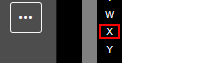
Workflow: Main

Step 1: click on the link 'x'

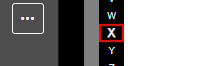
Step 2: click on the link 'x'

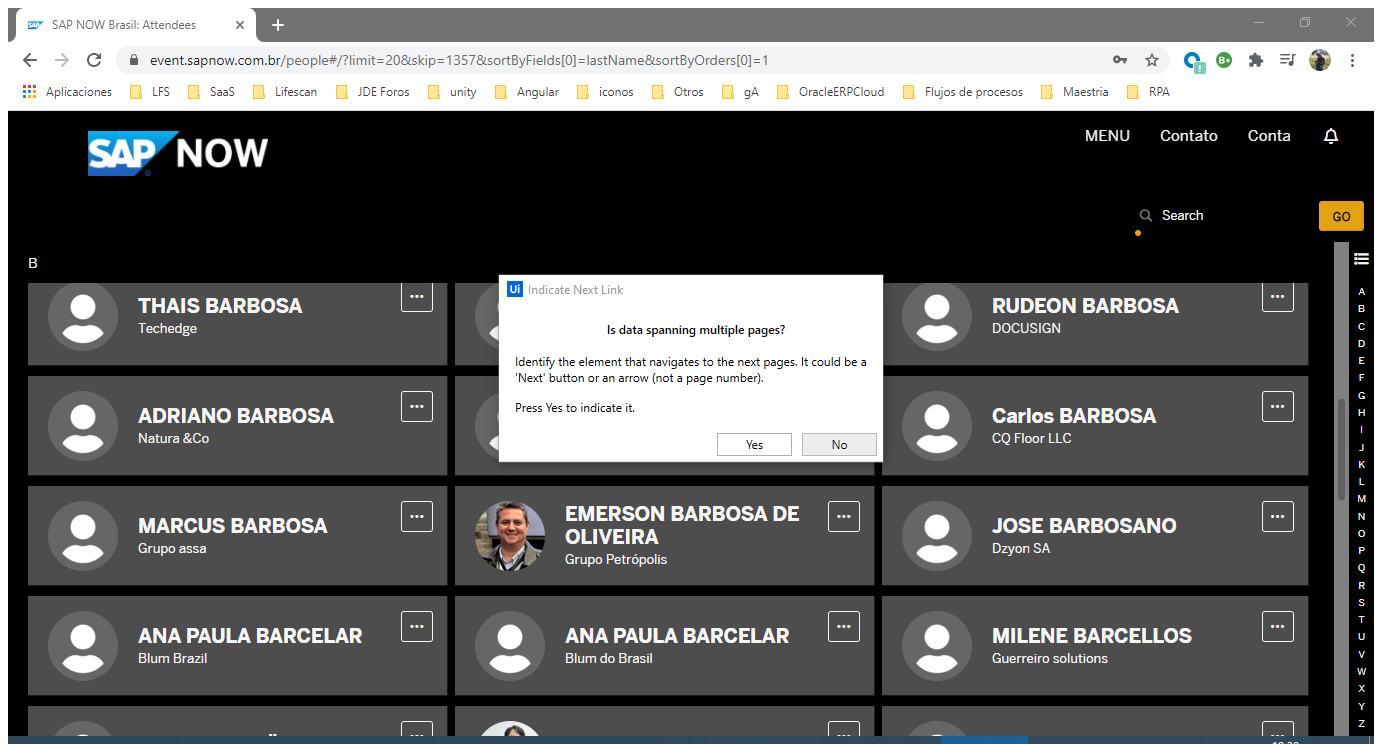
Step 3: Attach Browser 'SAPNOWBra Page' in window 'SAP NOW Brasil: Attendees' (chrome.exe)

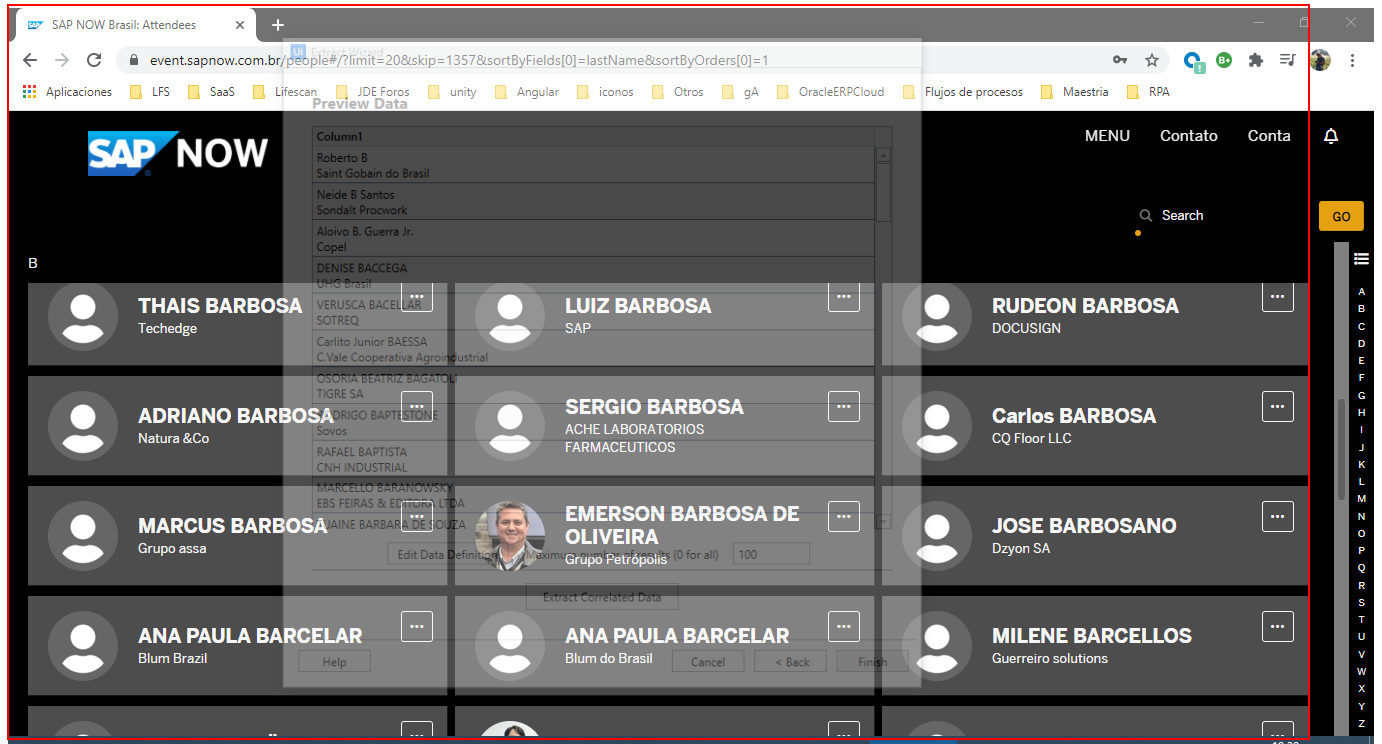
Step 4: get-text from the list

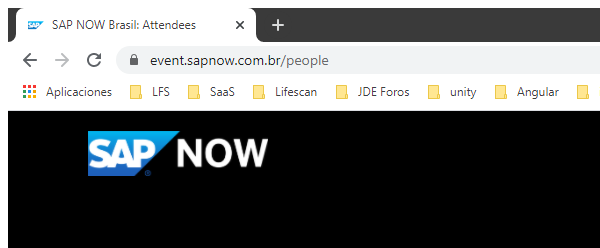
Step 5: Attach Browser 'chrome.exe SAP' in window 'SAP NOW Brasil: Attendees' (chrome.exe)

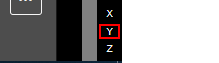
Step 6: click on the link 'y' (repeated 2 times)

Step 8: Attach Browser 'SAPNOWBra Page' in window 'SAP NOW Brasil: Attendees' (chrome.exe) (same screen as step 3)

Step 9: get-text from the list (same screen as step 4)

Step 10: Attach Browser 'chrome.exe SAP' in window 'SAP NOW Brasil: Attendees' (chrome.exe) (same screen as step 5)

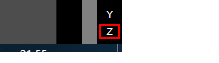
Step 11: click on the link 'z' (repeated 2 times)

Step 13: Attach Browser 'SAPNOWBra Page' in window 'SAP NOW Brasil: Attendees' (chrome.exe) (same screen as step 3)

Step 14: get-text from the list (same screen as step 4)

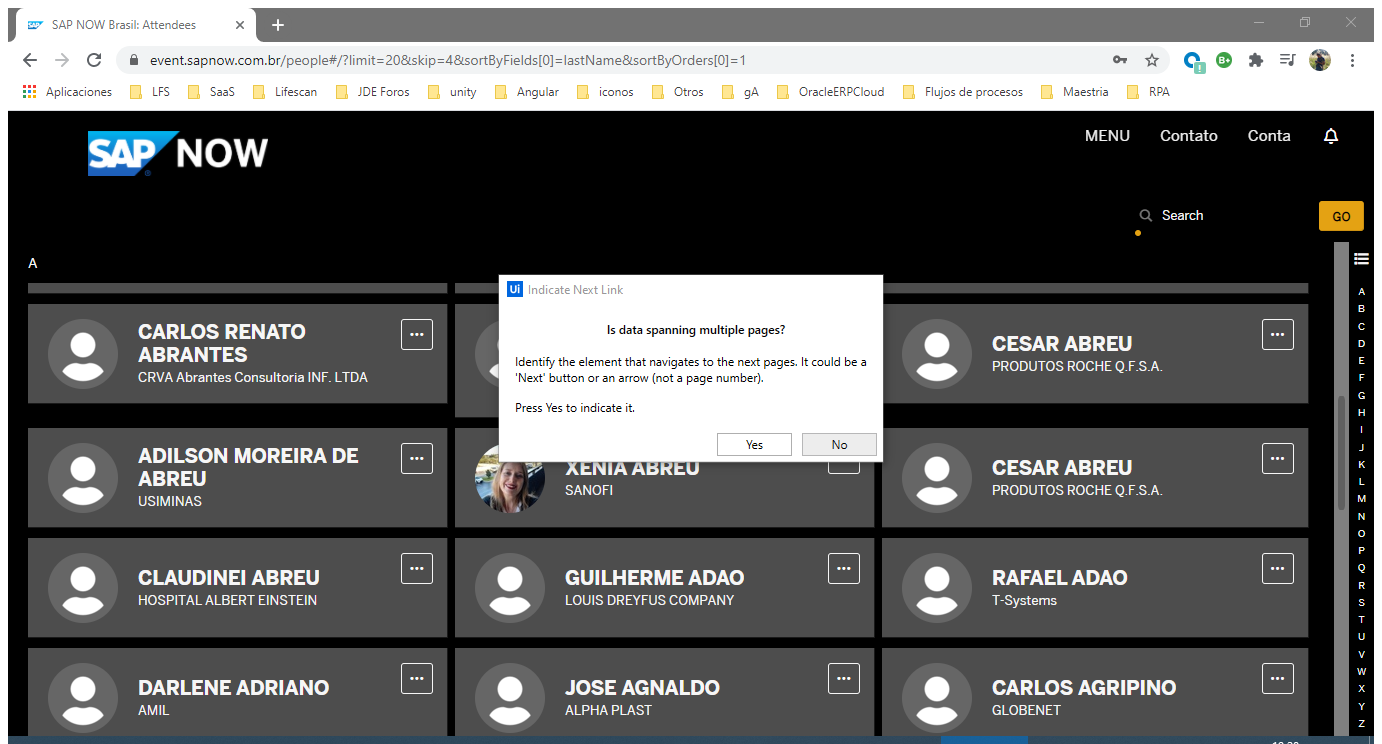
Step 15: Attach Browser 'SAPNOWBra Page' in window 'SAP NOW Brasil: Attendees' (chrome.exe)

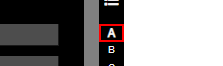
Step 16: click on the link 'a'

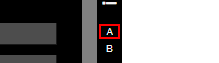
Step 17: click on the link 'a'

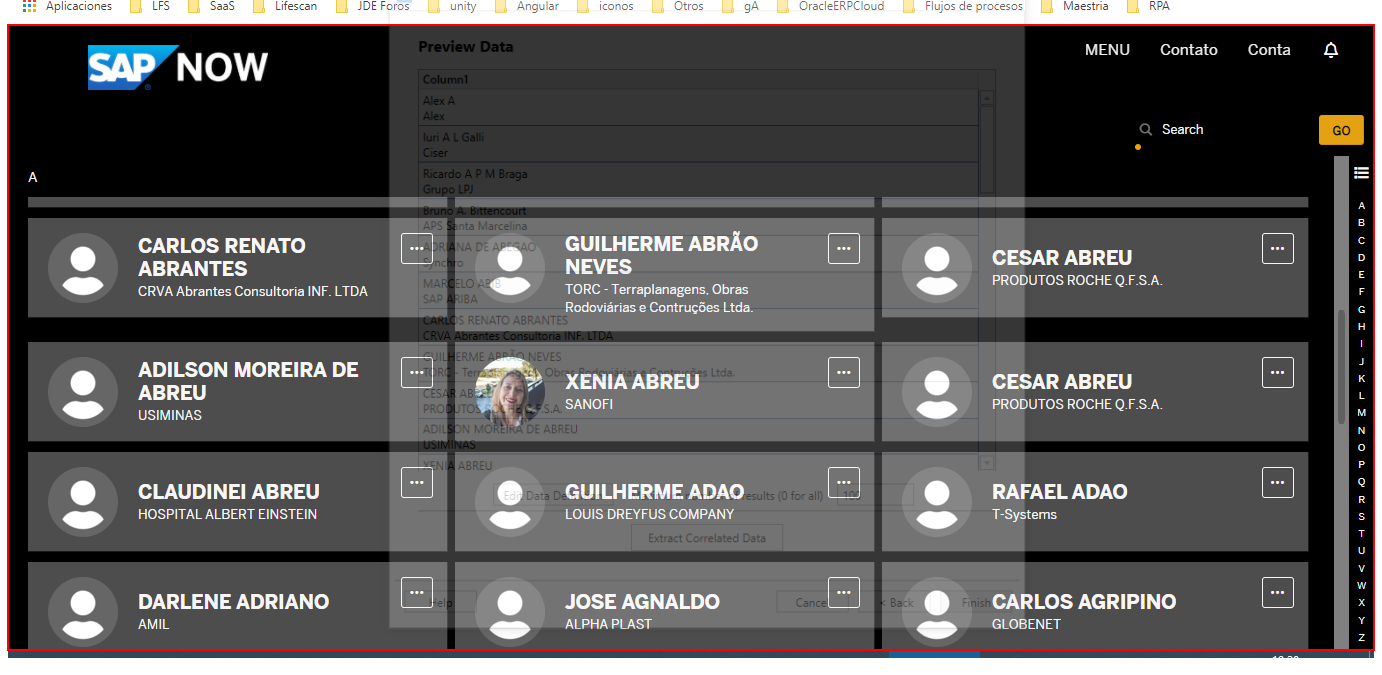
Step 18: get-text from the element

Step 19: Attach Browser 'SAPNOWBra Page' in window 'SAP NOW Brasil: Attendees' (chrome.exe) (same screen as step 3)

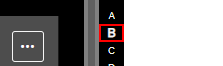
Step 20: click on the link 'b' (repeated 2 times)

Step 22: get-text from the list (same screen as step 4)